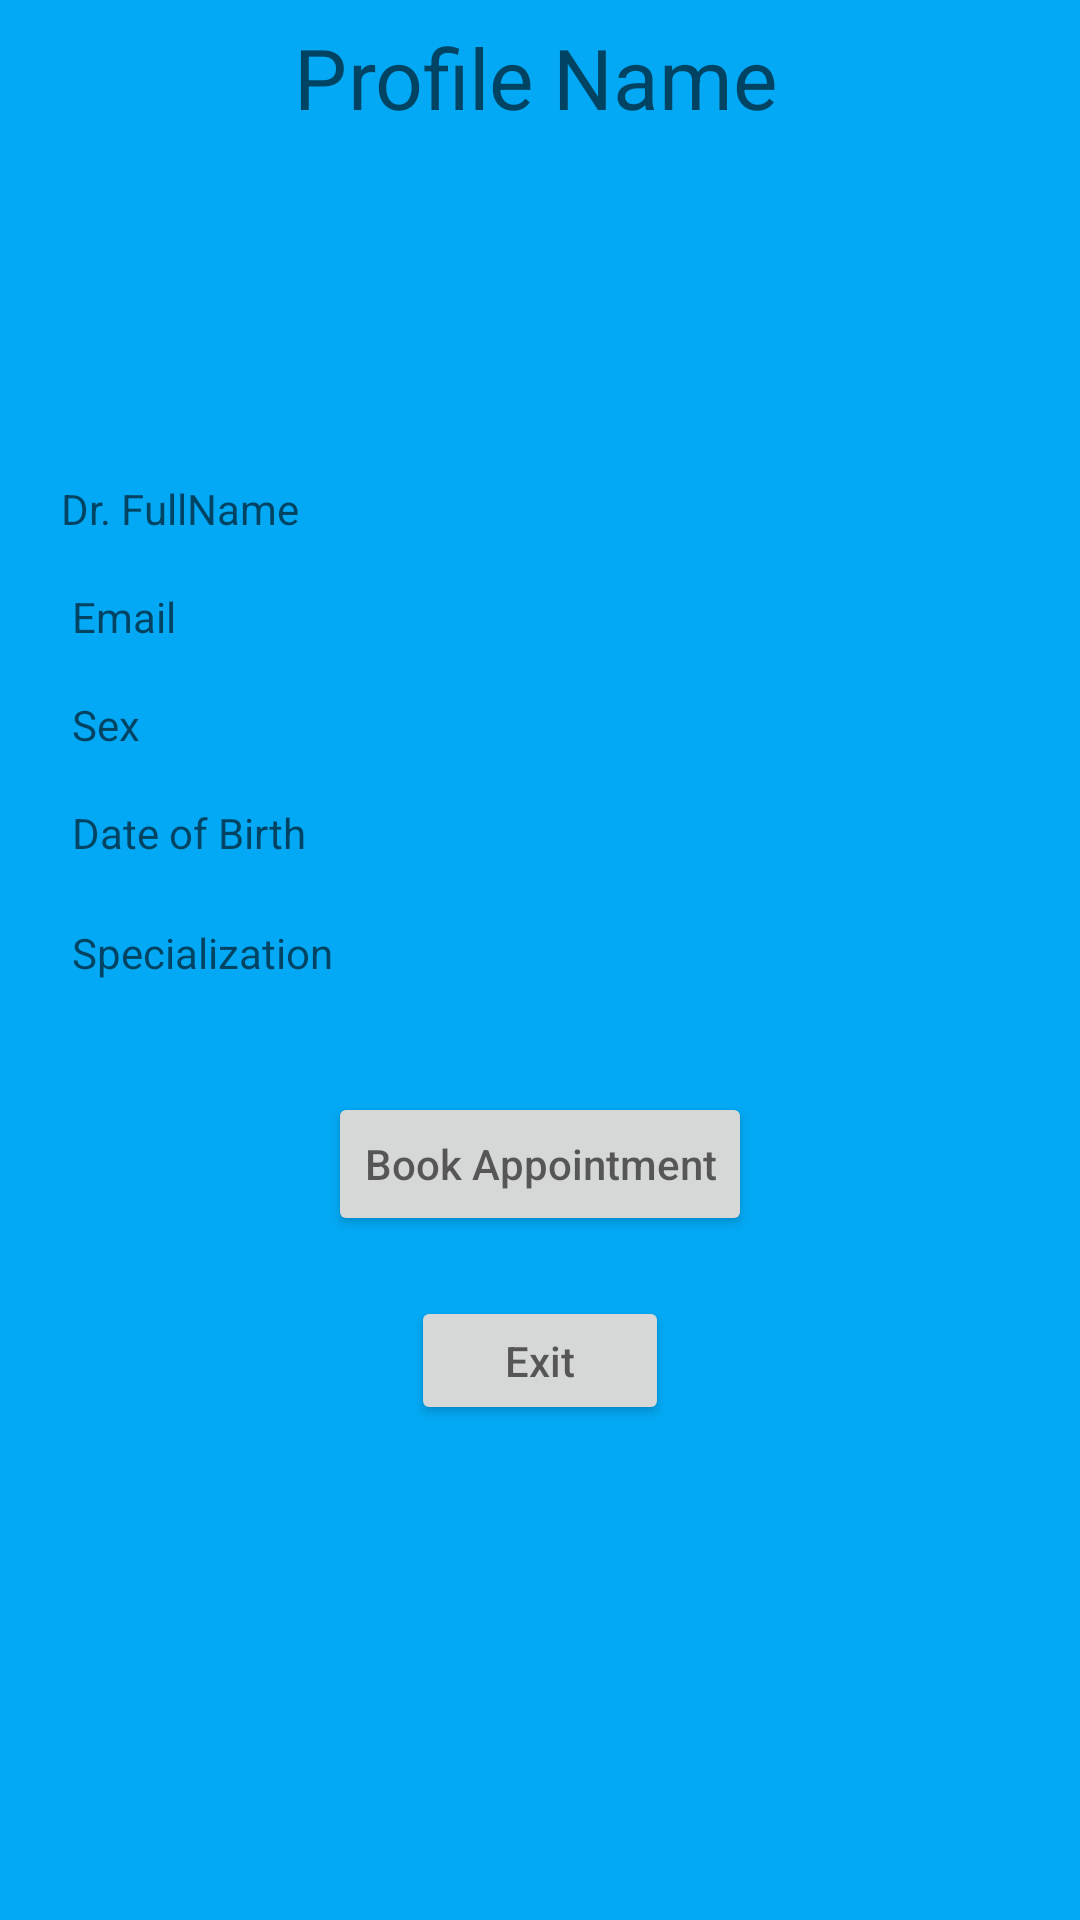

Android layout source for this screen:
<!-- AndroidManifest.xml: application theme Theme.CSCB07Summer -->
<!-- res/layout/doctor_profile_patientview.xml -->
<?xml version="1.0" encoding="utf-8"?>
<androidx.constraintlayout.widget.ConstraintLayout xmlns:android="http://schemas.android.com/apk/res/android"
    xmlns:app="http://schemas.android.com/apk/res-auto"
    xmlns:tools="http://schemas.android.com/tools"
    android:layout_width="match_parent"
    android:layout_height="match_parent"
    android:background="#03A9F4">

    <TextView
        android:id="@+id/PatientName"
        android:layout_width="wrap_content"
        android:layout_height="wrap_content"
        android:layout_marginTop="160dp"
        android:hint="@string/DoctorName"
        app:layout_constraintEnd_toEndOf="parent"
        app:layout_constraintHorizontal_bias="0.072"
        app:layout_constraintStart_toStartOf="parent"
        app:layout_constraintTop_toTopOf="parent" />

    <TextView
        android:id="@+id/PatientGender"
        android:layout_width="wrap_content"
        android:layout_height="wrap_content"
        android:layout_marginStart="24dp"
        android:layout_marginLeft="24dp"
        android:layout_marginTop="232dp"
        android:hint="@string/DoctorGender"
        app:layout_constraintStart_toStartOf="parent"
        app:layout_constraintTop_toTopOf="parent" />

    <TextView
        android:id="@+id/DoctorEmail"
        android:layout_width="wrap_content"
        android:layout_height="wrap_content"
        android:layout_marginStart="24dp"
        android:layout_marginLeft="24dp"
        android:layout_marginTop="196dp"
        android:hint="@string/DoctorEmail"
        app:layout_constraintStart_toStartOf="parent"
        app:layout_constraintTop_toTopOf="parent" />

    <TextView
        android:id="@+id/Profile"
        android:layout_width="wrap_content"
        android:layout_height="wrap_content"
        android:layout_marginTop="16dp"
        android:hint="@string/ProfileName"
        android:scaleX="2"
        android:scaleY="2"
        app:layout_constraintEnd_toEndOf="parent"
        app:layout_constraintHorizontal_bias="0.495"
        app:layout_constraintStart_toStartOf="parent"
        app:layout_constraintTop_toTopOf="parent" />

    <TextView
        android:id="@+id/DoctorBirthday"
        android:layout_width="wrap_content"
        android:layout_height="wrap_content"
        android:layout_marginStart="24dp"
        android:layout_marginLeft="24dp"
        android:layout_marginTop="268dp"
        android:hint="@string/DoctorBirthday"
        app:layout_constraintStart_toStartOf="parent"
        app:layout_constraintTop_toTopOf="parent" />

    <ImageView
        android:id="@+id/imageView"
        android:layout_width="70dp"
        android:layout_height="65dp"
        android:layout_marginTop="56dp"
        android:contentDescription="@string/ProfileImageDescription"
        app:layout_constraintEnd_toEndOf="parent"
        app:layout_constraintHorizontal_bias="0.498"
        app:layout_constraintStart_toStartOf="parent"
        app:layout_constraintTop_toTopOf="parent"
        tools:srcCompat="@tools:sample/avatars" />

    <TextView
        android:id="@+id/DoctorSpecialization"
        android:layout_width="97dp"
        android:layout_height="23dp"
        android:layout_marginStart="24dp"
        android:layout_marginLeft="24dp"
        android:layout_marginTop="308dp"
        android:hint="@string/DoctorSpecialization"
        app:layout_constraintStart_toStartOf="parent"
        app:layout_constraintTop_toTopOf="parent" />

    <Button
        android:id="@+id/bookAppointmentButton"
        android:layout_width="wrap_content"
        android:layout_height="wrap_content"
        android:layout_marginTop="364dp"
        android:hint="@string/bookAppointment"
        app:layout_constraintEnd_toEndOf="parent"
        app:layout_constraintStart_toStartOf="parent"
        app:layout_constraintTop_toTopOf="parent" />

    <Button
        android:id="@+id/exitButton"
        android:layout_width="86dp"
        android:layout_height="43dp"
        android:layout_marginTop="432dp"
        android:hint="@string/Exit"
        app:layout_constraintEnd_toEndOf="parent"
        app:layout_constraintStart_toStartOf="parent"
        app:layout_constraintTop_toTopOf="parent" />

</androidx.constraintlayout.widget.ConstraintLayout>
<!-- resources referenced by this layout -->
<resources>
  <string name="DoctorBirthday">Date of Birth</string>
  <string name="DoctorEmail">Email</string>
  <string name="DoctorGender">Sex</string>
  <string name="DoctorName">Dr. FullName</string>
  <string name="DoctorSpecialization">Specialization</string>
  <string name="Exit">Exit</string>
  <string name="ProfileImageDescription">Profile Image</string>
  <string name="ProfileName">Profile Name</string>
  <string name="bookAppointment">Book Appointment</string>
  <style name="Theme.CSCB07Summer" parent="Theme.MaterialComponents.DayNight.NoActionBar">
          
          <item name="colorPrimary">@color/purple_500</item>
          <item name="colorPrimaryVariant">@color/purple_700</item>
          <item name="colorOnPrimary">@color/white</item>
          
          <item name="colorSecondary">@color/teal_200</item>
          <item name="colorSecondaryVariant">@color/teal_700</item>
          <item name="colorOnSecondary">@color/black</item>
          
          <item name="android:statusBarColor" tools:targetApi="l">?attr/colorPrimaryVariant</item>
          
      </style>
  <!-- not gathered from this repository: default colours our renderer supplied (Android Studio template values) -->
  <color name="purple_500">#FF6200EE</color>
  <color name="purple_700">#FF3700B3</color>
  <color name="teal_200">#FF03DAC5</color>
  <color name="teal_700">#FF018786</color>
  <color name="black">#FF000000</color>
  <color name="white">#FFFFFFFF</color>
</resources>
